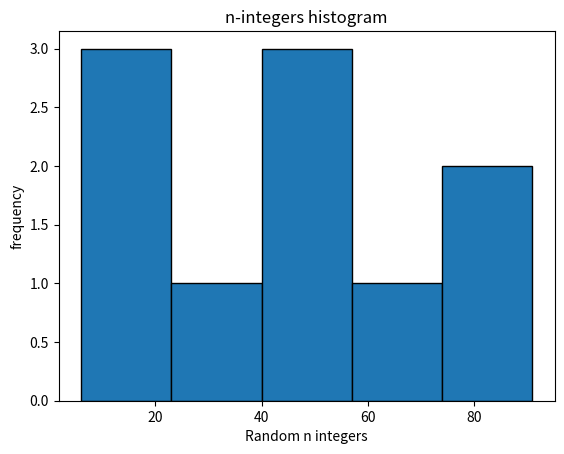

Source code (Python):
import numpy as np
import matplotlib.pyplot as plt

# array of random 10 integer range [1, 100]
integers = np.random.randint(1, 100, size=10)

# creating a histogram
plt.hist(integers, bins=5, edgecolor="black")

# adding label to the histogram
plt.xlabel("Random n integers")
plt.ylabel("frequency")
plt.title("n-integers histogram")

# show plot
plt.show()
